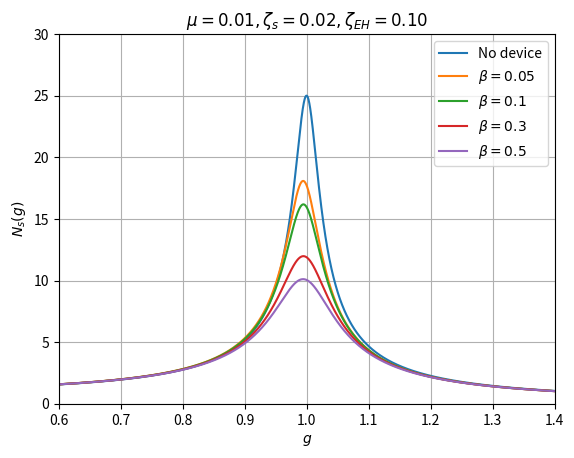
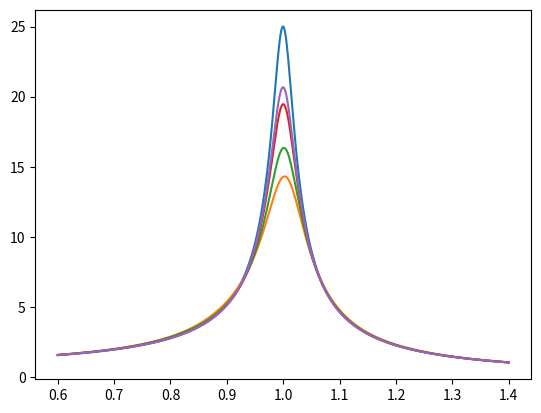

Here is the Python script that generated these plots, in order: (Note: this script raises an exception after producing the figures.)
import numpy as np
from numpy import sqrt
import matplotlib.pyplot as plt

zeta_s = 0.02
zeta_EH = 0.1
u = 0.01
b_list = [0.00, 0.05, 0.10, 0.30, 0.50]

g = np.arange(0.6, 1.4+1e-4, 1e-4)

for b in b_list:
    bu = b+u
    bu1 = 1+b+u
    u1 = 1+u
    zeta_T = sqrt((3*bu)/(8*bu1))*(1+zeta_s)
    f = (1/bu1)*(1-sqrt(3*bu)*zeta_s)

    A = f**2-g**2
    B = 2*g*zeta_T*f
    C = (f**2-g**2)*(1-g**2)-u*f**2*g**2-4*zeta_s*zeta_T*f*g**2
    D = 2*g*zeta_T*f*(1-g**2*u1)+2*zeta_s*g*(f**2-g**2)

    if b == 0:
        H = 1/sqrt((1-g**2)**2+(2*zeta_s*g)**2)

        plt.figure('s')
        plt.plot(g, H, label='No device')
        plt.figure('p')
        plt.plot(g, H, label='No device')

    else:
        Ns = sqrt((4*f**2*bu**2*((f-g)*(f+g)*bu*zeta_EH-g**2*b*zeta_T)**2+g**2*(b*(-g**2*u+f**2*bu)+4*f**2*bu**2*zeta_EH*zeta_T)**2)/
        (4*(g**2*b*(-(-g**2*u+f**2*bu)*zeta_s+f*bu*(-1+g**2*u1)*zeta_T)-f*bu**2*zeta_EH*(g**2-g**4+f**2*(-1+g**2*bu1)+4*f*g**2*zeta_s*zeta_T))**2
        +g**2*(b*(g**2*u-g**4*u+f**2*bu*(-1+g**2*u1))+4*f*bu*(g**2*b*zeta_s*zeta_T+bu*zeta_EH*((-f**2+g**2)*zeta_s+f*(-1+g**2*bu1)*zeta_T)))**2))

        RF = sqrt((A**2+B**2)/(C**2+D**2))

        plt.figure('s')
        plt.plot(g, Ns, label=r'$\beta={0}$'.format(b))
        plt.figure('p')
        plt.plot(g, RF, label=r'$\beta={0}$'.format(b))

x_left = 0.6
x_right = 1.4
y_bottom = 0
y_top = 30

plt.figure('s')
plt.xlim(x_left, x_right)
plt.ylim(y_bottom, y_top)
plt.xlabel(r'$g$')
plt.ylabel(r'$N_s(g)$')
plt.legend()
plt.title(r'$\mu = %.2f, \zeta_s = %.2f, \zeta_{EH} = %.2f$'%(u, zeta_s, zeta_EH))
plt.grid()
plt.savefig('./fig/in-series_EH-TMDI-beta.png')

plt.figure('p')
plt.xlim(x_left, x_right)
plt.ylim(y_bottom, y_top)
plt.xlabel(r'$g$')
plt.ylabel(r'$N_s(g)$')
plt.legend()
plt.title(r'$\mu = %.2f, \zeta_s = %.2f, \zeta_{EH} = %.2f$'%(u, zeta_s, zeta_EH))
plt.grid()
plt.savefig('./fig/separated_EH-TMDI-beta.png')
